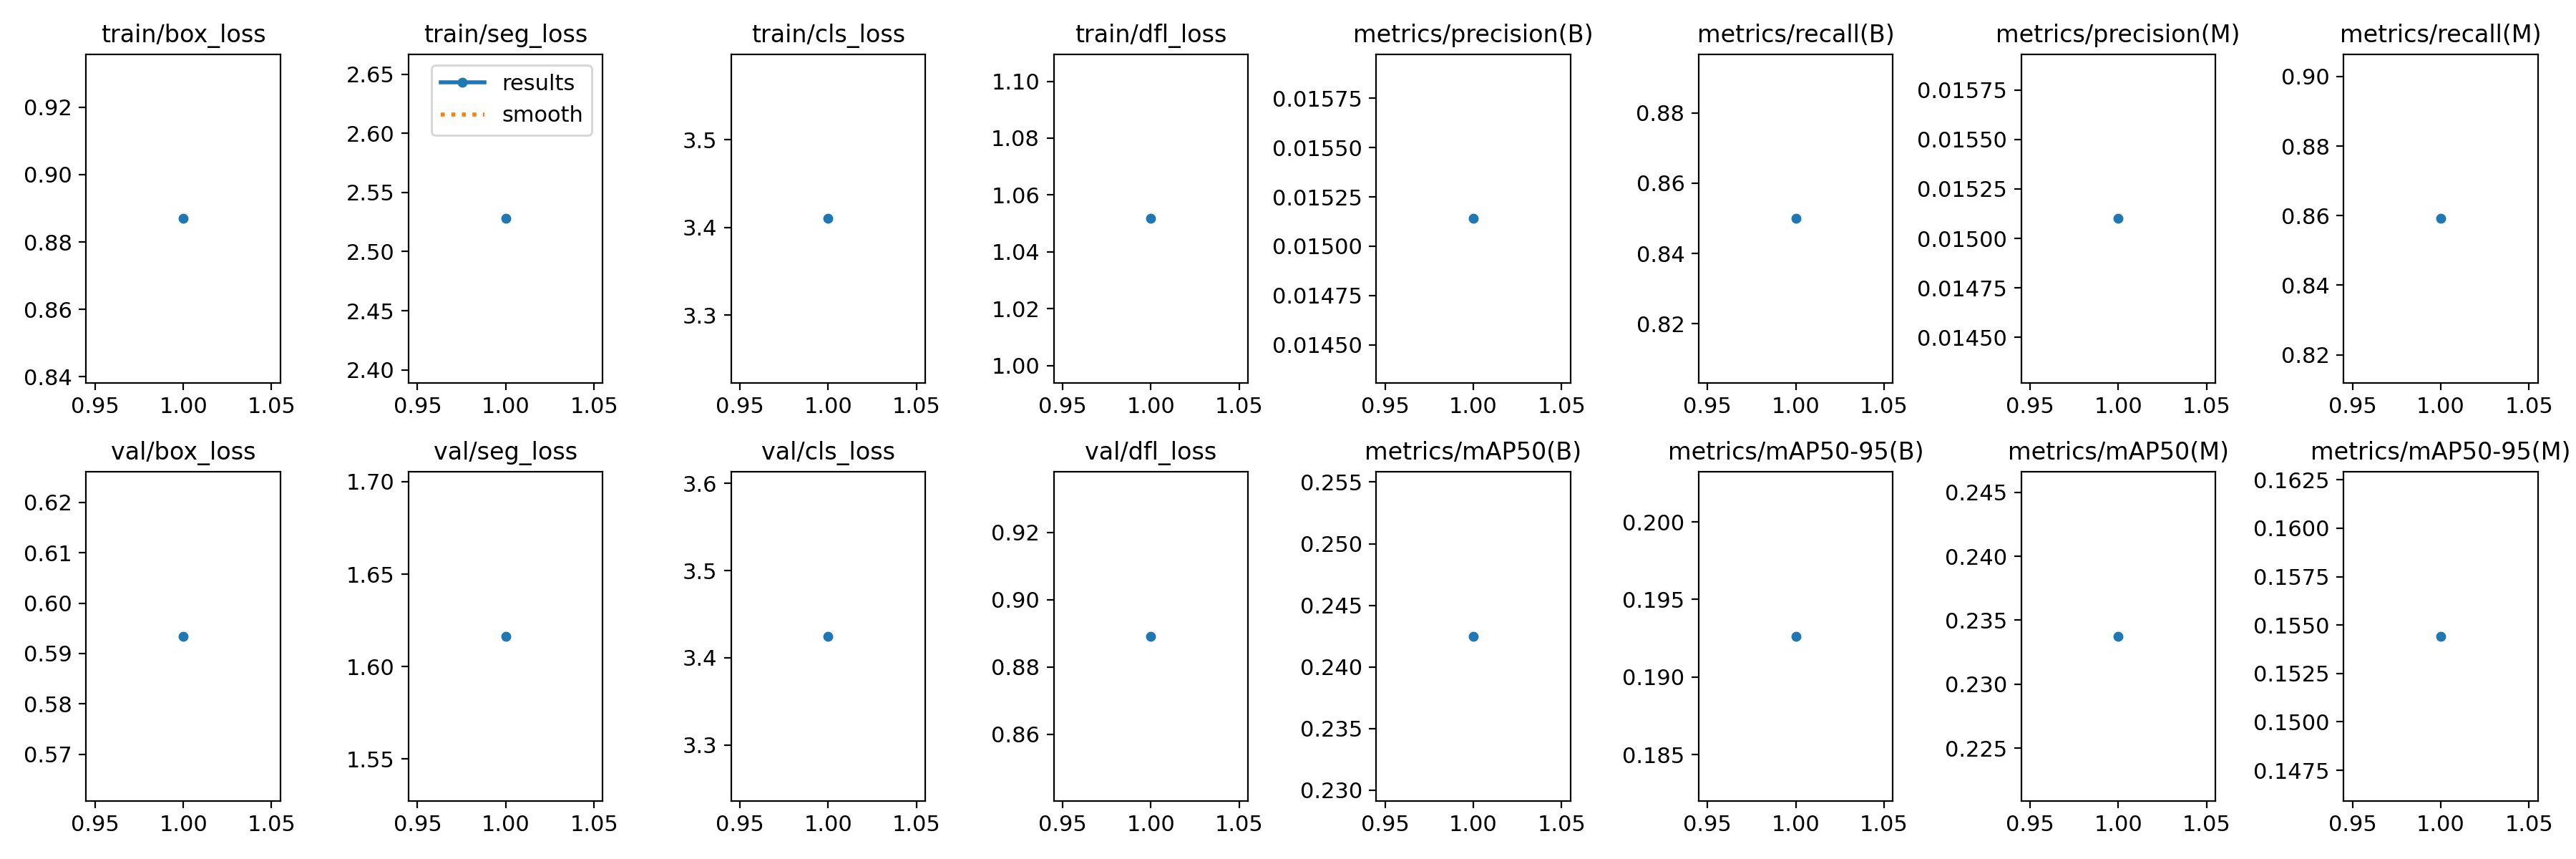

Data behind this chart, as committed beside it:
epoch, train/box_loss, train/seg_loss, train/cls_loss, train/dfl_loss, metrics/precision(B), metrics/recall(B), metrics/mAP50(B), metrics/mAP50-95(B), metrics/precision(M), metrics/recall(M), metrics/mAP50(M), metrics/mAP50-95(M), val/box_loss, val/seg_loss, val/cls_loss, val/dfl_loss, lr/pg0, lr/pg1, lr/pg2
1, 0.8869, 2.528, 3.41, 1.052, 0.01514, 0.8499, 0.2425, 0.1926, 0.0151, 0.8592, 0.2337, 0.1544, 0.5934, 1.616, 3.425, 0.8891, 8.888e-05, 8.888e-05, 8.888e-05
